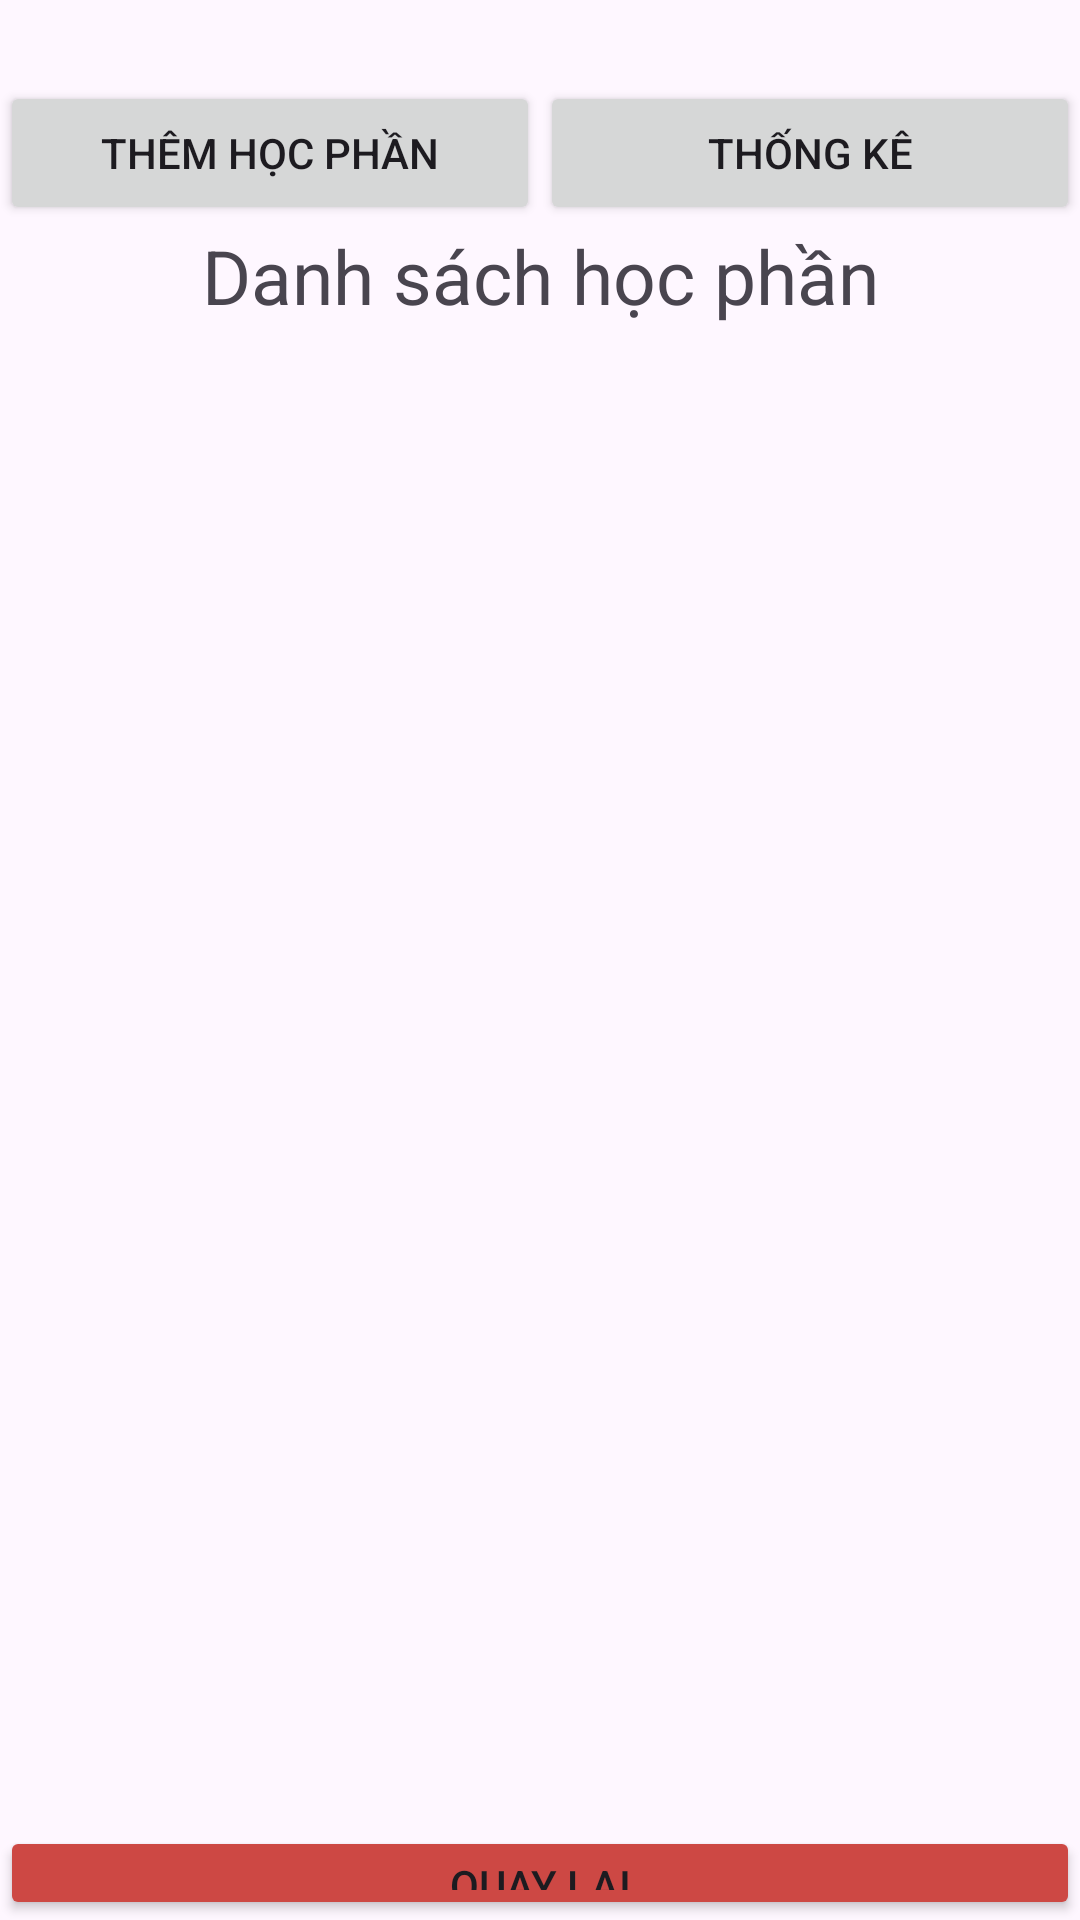

Produce the Android XML layout that renders to this screen, including the resource entries it uses.
<!-- AndroidManifest.xml: application theme Theme.BTL_Application -->
<!-- res/layout/activity_main2.xml -->
<?xml version="1.0" encoding="utf-8"?>
<LinearLayout xmlns:android="http://schemas.android.com/apk/res/android"
    xmlns:app="http://schemas.android.com/apk/res-auto"
    xmlns:tools="http://schemas.android.com/tools"
    android:layout_width="match_parent"
    android:layout_height="match_parent"
    android:orientation="vertical"
    tools:context=".AddProgram">

    <TextView
        android:id="@+id/textView1"
        android:layout_width="match_parent"
        android:layout_height="wrap_content"
        android:textSize="20dp" />

    <TableLayout
        android:layout_width="match_parent"
        android:layout_height="wrap_content"
        android:stretchColumns="*">

        <TableRow
            android:layout_width="match_parent"
            android:layout_height="match_parent">

            <Button
                android:id="@+id/btnThem_actMain2"
                android:layout_width="100dp"
                android:layout_height="wrap_content"
                android:text="Thêm học phần" />

            <Button
                android:id="@+id/btnThongKe_actMain2"
                android:layout_width="100dp"
                android:layout_height="wrap_content"
                android:text="Thống kê" />
        </TableRow>
    </TableLayout>

    <TextView
        android:id="@+id/textView6"
        android:layout_width="match_parent"
        android:layout_height="wrap_content"
        android:gravity="center"
        android:text="Danh sách học phần"
        android:textSize="25dp" />

    <ListView
        android:id="@+id/lvDanhSachDiem"
        android:layout_width="match_parent"
        android:layout_height="500dp" />

    <Button
        android:id="@+id/btnBack_actMain2"
        android:layout_width="match_parent"
        android:layout_height="wrap_content"
        android:backgroundTint="#CD4844"
        android:text="Quay lại" />

</LinearLayout>
<!-- resources referenced by this layout -->
<resources>
  <style name="Theme.BTL_Application" parent="Base.Theme.BTL_Application" />
  <style name="Base.Theme.BTL_Application" parent="Theme.Material3.DayNight.NoActionBar">
          
          
      </style>
</resources>
